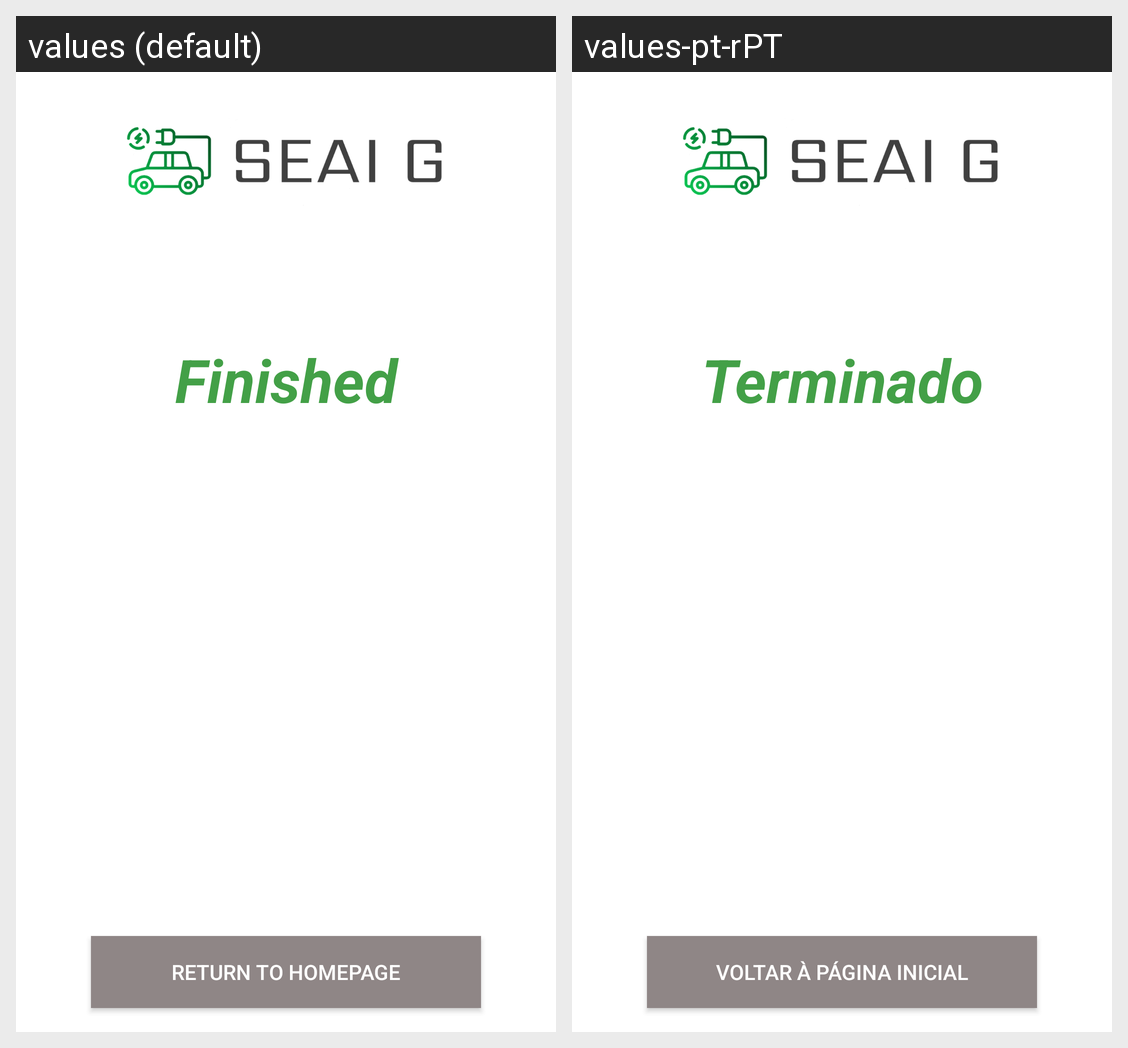

The Android screen above is rendered under two locales of the same app. Produce the string resources it draws, with the default and per-locale values.
Android screen res/layout/layout_finished.xml rendered under 2 locales, left to right: values (default), values-pt-rPT. Device: Nexus 5 (rendered at 1080×1920; each locale shown at half size, 540×960, under a caption strip naming it); theme Theme.App_SEAI_G.
Strings drawn on this screen, with the default value and each locale's value (text and hints the layout hard-codes, and strings that could not be matched under every locale, appear in the picture but are not listed):

finished
  values: Finished
  values-pt-rPT: Terminado

return_to_homepage
  values: Return to homepage
  values-pt-rPT: Voltar à página inicial
